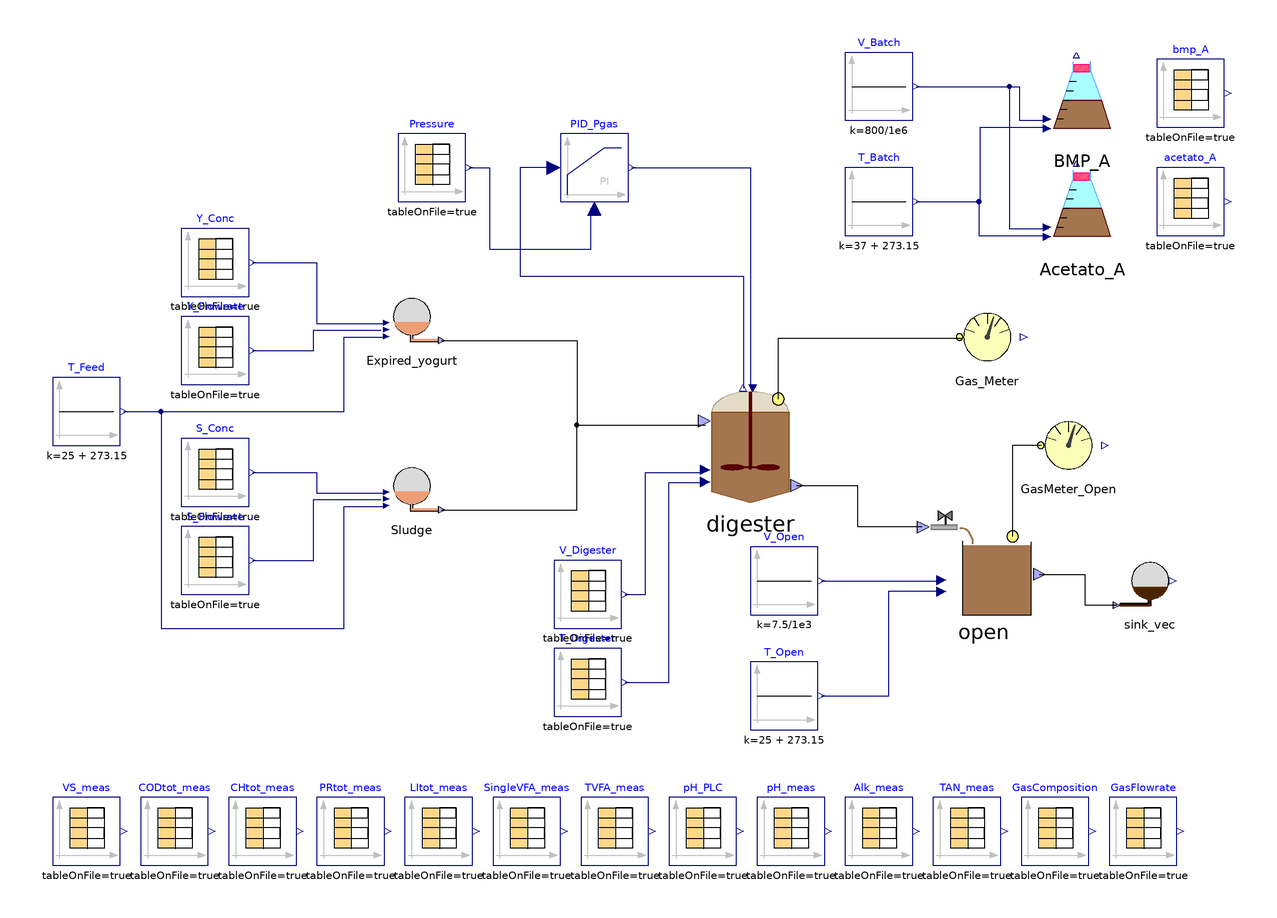

This picture is the connection diagram that the Modelica source below describes through its graphical annotations.

model Sgo_AC_noXc
    //Stream checked over Flores on 28/03/2023 and over S.Antonio
    //Matteo suggerisce di mettere solo realInput (no input) e poi tenere la porta fino al livello più alto (base, intermedio, alto)
    //Equazioni specificate nel modello di livello in cui attacchi la sorgente (CpombiTimeTable)
    //Puoi poi testare pezzi singoli anche intermedi attaccandoci a quel livello i tuoi input
    parameter Integer nXin = 30;
    parameter Integer nW = 1;
    Real Sample_time1 = 86400*11;
    Real delta_prova1 = 86400*10;
    Real Sample_time2 = 86400*11;
    Real delta_prova2 = 86400*10;
    //  ADM1_P.BlockLibrary.Digester digester(X_su_start = 0.156028,
    //X_aa_start = 0.435487,
    //X_fa_start = 0.273309,
    //X_c4_start = 0.175828,
    //X_pro_start = 0.0599003,
    //X_ac_start = 0.431741,
    //X_h2_start = 0.175683,
    //X_c_start = 0.291302,
    //X_i_start = 10.8967,
    //X_ch_start = {1.02655e-67,0.229839,0.000260655},
    //X_pr_start = {6.05665e-68,1.33439},
    //X_li_start = 1.27877,
    //X_p_start = 0.487235,
    //S_i_start = 0.0154883,
    //S_su_start = 0.0393944,
    //S_aa_start = 0.0415751,
    //S_fa_start = 0.146442,
    //S_va_start = 0.0065279,
    //S_bu_start = 0.0073302,
    //S_pro_start = 0.0393866,
    //S_ac_start = 0.0462823,
    //S_h2_start = 9.716e-07,
    //S_ch4_start = 0.0395999,
    //S_ic_start = 0.0978747,
    //S_in_start = 0.0486144,
    //S_ip_start = 0.0041804,
    //S_cat_start = 0.105552,
    //S_ca_start = 6.80009e-06,
    //S_mg_start = 7.20234e-06,
    //S_an_start = 0.061095,
    //ash_start = 7.86867,
    //X_lig_start = 0.266717,
    //S_gas_h2_start = 4.5979e-05,
    //S_gas_ch4_start = 1.18341,
    //S_gas_co2_start = 0.0197639,
    //S_gas_nh3_start = 2.89279e-07,
    //X_acp_start = 1.98538e-19,
    //X_stru_start = -4.81656e-20,
    //X_ccm_start = -4.07459e-15,
    //X_mag_start = 716434e-12,
    //f_ch_xb = 0.1, f_li_xb = 0.1, f_pr_xb = 0.1, f_xi_xb = 0.7, ideality = false, k_dis = 0.5, k_hyd_xchm = 0.3, k_hyd_xli = 0.3, k_hyd_xprs = 0.3, multihyd = false, nW = nW, noXc = false, precipitation = true) annotation(
    //    Placement(visible = true, transformation(origin = {42, 14}, extent = {{-18, -18}, {18, 18}}, rotation = 0)));
    ADM1_P.BlockLibrary.Digester_AC digester(COD_VS_LI = 2.5, S_aa_start = 0.054, S_ac_start = 0.06, S_an_start = 0.05, S_bu_start = 0.01, S_ca_start = 0.015, S_cat_start = 0.096, S_ch4_start = 0.032, S_fa_start = 0.17, S_gas_ch4_start = 0.95, S_gas_co2_start = 0.023, S_gas_h2_start = 1.2e-6, S_gas_n2_start = 3e-8, S_gas_nh3_start = 1.2e-7, S_h2_start = 1.2e-6, S_i_start = 0.2, S_ic_start = 0.091, S_in_start = 0.038, S_ip_start = 0.0018, S_mg_start = 0.0019, S_n2_start = 1e-10, S_pro_start = 0.15, S_su_start = 0.07, S_va_start = 0.008, X_aa_start = 0.207, X_ac_start = 0.29, X_acp_start = 1e-18, X_c4_start = 0.1, X_c_start = 1e-20, X_ccm_start = 1e-18, X_ch_start = {0.25, 0.85, 1e-20}, X_fa_start = 0.19, X_h2_start = 0.112, X_i_start = 9.8, X_li_start = 1, X_lig_start = 1e-20, X_mag_start = 1e-18, X_p_start = 0.045, X_pr_start = {0.71, 4.25}, X_pro_start = 0.026, X_stru_start = 1e-18, X_su_start = 0.09, ideality = false, multihyd = true, nW = nW, noXc = true, precipitation = false) annotation(
      Placement(visible = true, transformation(origin = {40, -2}, extent = {{-18, -18}, {18, 18}}, rotation = 0)));
    //  ADM1_P.BlockLibrary.Digester digester(S_gas_ch4(fixed = false), S_gas_co2(fixed = false), S_gas_h2(fixed = false), S_h(fixed = true, start = 7.17353e-8), V_gas = 0.077 - 0.051, V_liq = 0.051, X_aa(start = 0.61), X_ac(start = 0.44), X_c(start = 0.1), X_c4(start = 0.23), X_fa(start = 0.17), X_h2(start = 0.21), X_pro(start = 0.07), X_su(start = 0.17), f_ch_xb = 0.1, f_li_xb = 0.1, f_pr_xb = 0.1, f_xi_xb = 0.7, ideality = false, k_dis = 0.5, k_hyd_xchm = 0.3, k_hyd_xli = 0.3, k_hyd_xprs = 0.3, multihyd = false, nW = nW, noXc = false, precipitation = true) annotation(
    //    Placement(visible = true, transformation(origin = {42, 14}, extent = {{-18, -18}, {18, 18}}, rotation = 0)));
    ADM1_P.BlockLibrary.Gas_Meter_stream Gas_Meter annotation(
      Placement(visible = true, transformation(origin = {110, 30}, extent = {{-10, -10}, {10, 10}}, rotation = 0)));
    Modelica.Blocks.Continuous.LimPID PID_Pgas(Ti = 12000, controllerType = Modelica.Blocks.Types.SimpleController.PI, initType = Modelica.Blocks.Types.Init.InitialState, k = 4, strict = false, xi_start = 0.00303443, yMax = 100000, yMin = 0, y_start = 0.2) annotation(
      Placement(visible = true, transformation(origin = {-6, 80}, extent = {{-10, -10}, {10, 10}}, rotation = 0)));
    ADM1_P.BlockLibrary.Sink_AC sink_vec(nW = nW) annotation(
      Placement(visible = true, transformation(origin = {158, -42}, extent = {{-10, -10}, {10, 10}}, rotation = 0)));
    ADM1_P.BlockLibrary.Feed_Source_Catenacci Sludge(COD_VS_CH = 32*6/180, TKN = true, an = 0.04, f_Xbiom_ch = 0.1, f_Xc_in = 0, f_Xch_s = 0.4, f_Xpr_s = 0.4, f_ch_si = 0.25, f_ch_xc = 0.2, f_ch_xi = 0.25, f_li_xc = 0.3, f_pr_si = 0.55, f_pr_xc = 0.3, f_pr_xi = 0.55, f_si_xc = 0.1, f_xi_xc = 0.1, steady = false) annotation(
      Placement(visible = true, transformation(origin = {-60, -14}, extent = {{-10, -10}, {10, 10}}, rotation = 0)));
    Modelica.Blocks.Sources.CombiTimeTable S_Conc(columns = integer({2, 3, 4, 5, 6, 7, 8, 9, 10, 11, 12, 13, 14, 15, 16, 17, 18, 19, 20, 21, 22}), extrapolation = Modelica.Blocks.Types.Extrapolation.NoExtrapolation, fileName = LibraryPath + "/Codig_Ari_Aprile 2023/txt_new/sludge_dynamic.txt", smoothness = Modelica.Blocks.Types.Smoothness.ConstantSegments, startTime = 0, table = [0, 0; 1, 1; 2, 4], tableName = "Input_complete", tableOnFile = true, timeEvents = Modelica.Blocks.Types.TimeEvents.Always, timeScale = 86400, verboseExtrapolation = true, verboseRead = true) annotation(
      Placement(visible = true, transformation(origin = {-118, -10}, extent = {{-10, -10}, {10, 10}}, rotation = 0)));
    Modelica.Blocks.Sources.CombiTimeTable Pressure(columns = integer({2}), extrapolation = Modelica.Blocks.Types.Extrapolation.HoldLastPoint, fileName = LibraryPath + "/Codig_Ari_Aprile 2023/Input_P_PLC_2023.txt", smoothness = Modelica.Blocks.Types.Smoothness.LinearSegments, startTime = 0, table = [0, 0; 1, 1; 2, 4], tableName = "Input_P_PLC", tableOnFile = true, timeEvents = Modelica.Blocks.Types.TimeEvents.Always, timeScale = 86400, verboseExtrapolation = true, verboseRead = true) annotation(
      Placement(visible = true, transformation(origin = {-54, 80}, extent = {{-10, -10}, {10, 10}}, rotation = 0)));
    Modelica.Blocks.Sources.CombiTimeTable S_Flowrate(columns = integer({2}), extrapolation = Modelica.Blocks.Types.Extrapolation.NoExtrapolation, fileName = LibraryPath + "/Codig_Ari_Aprile 2023/txt_dynamic/Input_Q_Feed1_ADM1_2023.txt", smoothness = Modelica.Blocks.Types.Smoothness.ConstantSegments, startTime = 0, table = [0, 0; 1, 1; 2, 4], tableName = "Input_Q_Feed1_ADM1", tableOnFile = true, timeEvents = Modelica.Blocks.Types.TimeEvents.Always, timeScale = 3600, verboseExtrapolation = true, verboseRead = true) annotation(
      Placement(visible = true, transformation(origin = {-118, -36}, extent = {{-10, -10}, {10, 10}}, rotation = 0)));
    ADM1_P.BlockLibrary.Feed_Source_Catenacci Expired_yogurt(COD_VS_CH = 32*6/180, TKN = false, an = 0.04, f_Xc_in = 0, f_Xch_s = 0, f_Xpr_s = 0, f_ch_xc = 0.2, f_li_xc = 0.3, f_pr_xc = 0.2, f_si_xc = 0, steady = false) annotation(
      Placement(visible = true, transformation(origin = {-60, 36}, extent = {{-10, -10}, {10, 10}}, rotation = 0)));
    Modelica.Blocks.Sources.CombiTimeTable Y_Conc(columns = integer({2, 3, 4, 5, 6, 7, 8, 9, 10, 11, 12, 13, 14, 15, 16, 17, 18, 19, 20, 21, 22}), extrapolation = Modelica.Blocks.Types.Extrapolation.NoExtrapolation, fileName = LibraryPath + "/Codig_Ari_Aprile 2023/txt_new/yogurt.txt", smoothness = Modelica.Blocks.Types.Smoothness.ConstantSegments, startTime = 0, table = [0, 0; 1, 1; 2, 4], tableName = "Input_complete", tableOnFile = true, timeEvents = Modelica.Blocks.Types.TimeEvents.Always, timeScale = 86400, verboseExtrapolation = true, verboseRead = true) annotation(
      Placement(visible = true, transformation(origin = {-118, 52}, extent = {{-10, -10}, {10, 10}}, rotation = 0)));
    ADM1_P.BlockLibrary.Batch_AC Acetato_A(S_aa_start = 0, S_ac_start = 0, S_an_start = 0.05, S_bu_start = 0, S_ca_start = 1e-10, S_cat_start = 0.096, S_ch4_start = 0, S_fa_start = 0, S_gas_ch4_start = 0, S_gas_co2_start = 0, S_gas_h2_start = 0, S_gas_nh3_start = 0, S_h2_start = 0, S_i_start = 0, S_ic_start = 0.091, S_in_start = 0.03, S_ip_start = 0.003, S_mg_start = 1e-10, S_pro_start = 0, S_su_start = 0, S_va_start = 0, V_tot = 900/1e6, X_aa_start = 0, X_ac_start = 0, X_acp_start = 1e-18, X_c4_start = 0, X_c_start = 0, X_ccm_start = 1e-18, X_ch_start = {0, 0.0, 0.0}, X_fa_start = 0, X_h2_start = 0, X_i_start = 0, X_li_start = 0, X_lig_start = 0, X_mag_start = 1e-18, X_p_start = 0, X_pr_start = {0.0, 0.0}, X_pro_start = 0, X_stru_start = 1e-18, X_su_start = 0, ash_start = 0, ideality = false, kla = 8, multihyd = true, nW = nW, noXc = true, precipitation = false) annotation(
      Placement(visible = true, transformation(origin = {138, 68}, extent = {{-14, -14}, {14, 14}}, rotation = 0)));
    Modelica.Blocks.Sources.Constant T_Batch(k = 37 + 273.15) annotation(
      Placement(visible = true, transformation(origin = {78, 70}, extent = {{-10, -10}, {10, 10}}, rotation = 0)));
    Modelica.Blocks.Sources.Constant T_Feed(k = 25 + 273.15) annotation(
      Placement(visible = true, transformation(origin = {-156, 8}, extent = {{-10, -10}, {10, 10}}, rotation = 0)));
    Modelica.Blocks.Sources.CombiTimeTable acetato_A(columns = integer({2}), extrapolation = Modelica.Blocks.Types.Extrapolation.HoldLastPoint, fileName = LibraryPath + "/Codig_Ari_Aprile 2023/txt_new/Acetato_20220401_CH4cum.txt", smoothness = Modelica.Blocks.Types.Smoothness.LinearSegments, startTime = 11*86400, table = [0, 0; 1, 1; 2, 4], tableName = "NmLCH4_cum", tableOnFile = true, timeEvents = Modelica.Blocks.Types.TimeEvents.Always, timeScale = 3600, verboseExtrapolation = true, verboseRead = true) annotation(
      Placement(visible = true, transformation(origin = {170, 70}, extent = {{-10, -10}, {10, 10}}, rotation = 0)));
    Modelica.Blocks.Sources.CombiTimeTable Y_Flowrate(columns = integer({2}), extrapolation = Modelica.Blocks.Types.Extrapolation.NoExtrapolation, fileName = LibraryPath + "/Codig_Ari_Aprile 2023/txt_dynamic/Input_Q_Feed2_ADM1_2023.txt", smoothness = Modelica.Blocks.Types.Smoothness.ConstantSegments, startTime = 0, table = [0, 0; 1, 1; 2, 4], tableName = "Input_Q_Feed2_ADM1", tableOnFile = true, timeEvents = Modelica.Blocks.Types.TimeEvents.Always, timeScale = 3600, verboseExtrapolation = true, verboseRead = true) annotation(
      Placement(visible = true, transformation(origin = {-118, 26}, extent = {{-10, -10}, {10, 10}}, rotation = 0)));
    Modelica.Blocks.Sources.CombiTimeTable T_Digester(columns = integer({2}), extrapolation = Modelica.Blocks.Types.Extrapolation.HoldLastPoint, fileName = LibraryPath + "/Codig_Ari_Aprile 2023/Input_T_PLC_2023.txt", smoothness = Modelica.Blocks.Types.Smoothness.LinearSegments, startTime = 0, table = [0, 0; 1, 1; 2, 4], tableName = "Input_T_PLC", tableOnFile = true, timeEvents = Modelica.Blocks.Types.TimeEvents.Always, timeScale = 86400, verboseExtrapolation = true, verboseRead = true) annotation(
      Placement(visible = true, transformation(origin = {-8, -72}, extent = {{-10, -10}, {10, 10}}, rotation = 0)));
    ADM1_P.BlockLibrary.Open_AC open(S_aa_start = 0.0353, S_ac_start = 0.0065, S_an_start = 0.05, S_bu_start = 0.0052, S_ca_start = 0.015, S_cat_start = 0.099, S_ch4_start = 0.17, S_fa_start = 0.085, S_gas_ch4_start = 1.41, S_gas_co2_start = 0.145, S_gas_h2_start = 1.1e-5, S_gas_n2_start = 8.5e-5, S_gas_nh3_start = 7.6e-6, S_h2_start = 6.3e-7, S_i_start = 0.34, S_ic_start = 0.085, S_in_start = 0.03, S_ip_start = 0.003, S_mg_start = 0.0019, S_n2_start = 1e-18, S_pro_start = 0.1, S_su_start = 0.052, S_va_start = 0.0044, V_tot = 30, X_aa_start = 0.227, X_ac_start = 0.304, X_acp_start = 1e-18, X_c4_start = 0.103, X_c_start = 1e-20, X_ccm_start = 1e-18, X_ch_start = {0.22, 0.85, 1e-20}, X_fa_start = 0.199, X_h2_start = 0.12, X_i_start = 9.7, X_li_start = 0.77, X_lig_start = 1e-18, X_mag_start = 1e-18, X_p_start = 0.046, X_pr_start = {0.58, 4.2}, X_pro_start = 0.03, X_stru_start = 1e-18, X_su_start = 0.0995, ideality = false, kla = 2, multihyd = true, noXc = true, precipitation = false) annotation(
      Placement(visible = true, transformation(origin = {109, -35}, extent = {{-17, -17}, {17, 17}}, rotation = 0)));
    Modelica.Blocks.Sources.CombiTimeTable V_Digester(columns = integer({2}), extrapolation = Modelica.Blocks.Types.Extrapolation.HoldLastPoint, fileName = LibraryPath + "/Codig_Ari_Aprile 2023/Input_V_2023.txt", smoothness = Modelica.Blocks.Types.Smoothness.ConstantSegments, startTime = 0, table = [0, 0; 1, 1; 2, 4], tableName = "Input_V", tableOnFile = true, timeEvents = Modelica.Blocks.Types.TimeEvents.Always, timeScale = 86400, verboseExtrapolation = true, verboseRead = true) annotation(
      Placement(visible = true, transformation(origin = {-8, -46}, extent = {{-10, -10}, {10, 10}}, rotation = 0)));
    Modelica.Blocks.Sources.Constant V_Batch(k = 800/1e6) annotation(
      Placement(visible = true, transformation(origin = {78, 104}, extent = {{-10, -10}, {10, 10}}, rotation = 0)));
    Modelica.Blocks.Sources.Constant V_Open(k = 7.5/1e3) annotation(
      Placement(visible = true, transformation(origin = {50, -42}, extent = {{-10, -10}, {10, 10}}, rotation = 0)));
    Modelica.Blocks.Sources.Constant T_Open(k = 25 + 273.15) annotation(
      Placement(visible = true, transformation(origin = {50, -76}, extent = {{-10, -10}, {10, 10}}, rotation = 0)));
    ADM1_P.BlockLibrary.Gas_Meter_stream GasMeter_Open annotation(
      Placement(visible = true, transformation(origin = {134, -2}, extent = {{-10, -10}, {10, 10}}, rotation = 0)));
    Modelica.Blocks.Sources.CombiTimeTable VS_meas(columns = integer({2}), extrapolation = Modelica.Blocks.Types.Extrapolation.NoExtrapolation, fileName = LibraryPath + "/Codig_Ari_Aprile 2023/txt_dynamic/ProbeVS_meas_2023.txt", smoothness = Modelica.Blocks.Types.Smoothness.ConstantSegments, startTime = 0, table = [0, 0; 1, 1; 2, 4], tableName = "ProbeVS_meas", tableOnFile = true, timeEvents = Modelica.Blocks.Types.TimeEvents.Always, timeScale = 86400, verboseExtrapolation = true, verboseRead = true) annotation(
      Placement(visible = true, transformation(origin = {-156, -116}, extent = {{-10, -10}, {10, 10}}, rotation = 0)));
    Modelica.Blocks.Sources.CombiTimeTable CODtot_meas(columns = integer({2}), extrapolation = Modelica.Blocks.Types.Extrapolation.NoExtrapolation, fileName = LibraryPath + "/Codig_Ari_Aprile 2023/txt_dynamic/ProbeCODtot_meas_2023.txt", smoothness = Modelica.Blocks.Types.Smoothness.ConstantSegments, startTime = 0, table = [0, 0; 1, 1; 2, 4], tableName = "ProbeCODtot_meas", tableOnFile = true, timeEvents = Modelica.Blocks.Types.TimeEvents.Always, timeScale = 86400, verboseExtrapolation = true, verboseRead = true) annotation(
      Placement(visible = true, transformation(origin = {-130, -116}, extent = {{-10, -10}, {10, 10}}, rotation = 0)));
    Modelica.Blocks.Sources.CombiTimeTable CHtot_meas(columns = integer({2}), extrapolation = Modelica.Blocks.Types.Extrapolation.NoExtrapolation, fileName = LibraryPath + "/Codig_Ari_Aprile 2023/txt_dynamic/ProbeCHtot_meas_2023.txt", smoothness = Modelica.Blocks.Types.Smoothness.ConstantSegments, startTime = 0, table = [0, 0; 1, 1; 2, 4], tableName = "ProbeCHtot_meas", tableOnFile = true, timeEvents = Modelica.Blocks.Types.TimeEvents.Always, timeScale = 86400, verboseExtrapolation = true, verboseRead = true) annotation(
      Placement(visible = true, transformation(origin = {-104, -116}, extent = {{-10, -10}, {10, 10}}, rotation = 0)));
    Modelica.Blocks.Sources.CombiTimeTable PRtot_meas(columns = integer({2, 3}), extrapolation = Modelica.Blocks.Types.Extrapolation.NoExtrapolation, fileName = LibraryPath + "/Codig_Ari_Aprile 2023/txt_dynamic/ProbePRtot_meas_2023.txt", smoothness = Modelica.Blocks.Types.Smoothness.ConstantSegments, startTime = 0, table = [0, 0; 1, 1; 2, 4], tableName = "ProbePRtot_meas", tableOnFile = true, timeEvents = Modelica.Blocks.Types.TimeEvents.Always, timeScale = 86400, verboseExtrapolation = true, verboseRead = true) annotation(
      Placement(visible = true, transformation(origin = {-78, -116}, extent = {{-10, -10}, {10, 10}}, rotation = 0)));
    Modelica.Blocks.Sources.CombiTimeTable LItot_meas(columns = integer({2}), extrapolation = Modelica.Blocks.Types.Extrapolation.NoExtrapolation, fileName = LibraryPath + "/Codig_Ari_Aprile 2023/txt_dynamic/ProbeLItot_meas_2023.txt", smoothness = Modelica.Blocks.Types.Smoothness.ConstantSegments, startTime = 0, table = [0, 0; 1, 1; 2, 4], tableName = "ProbeLItot_meas", tableOnFile = true, timeEvents = Modelica.Blocks.Types.TimeEvents.Always, timeScale = 86400, verboseExtrapolation = true, verboseRead = true) annotation(
      Placement(visible = true, transformation(origin = {-52, -116}, extent = {{-10, -10}, {10, 10}}, rotation = 0)));
    Modelica.Blocks.Sources.CombiTimeTable TVFA_meas(columns = integer({2}), extrapolation = Modelica.Blocks.Types.Extrapolation.NoExtrapolation, fileName = LibraryPath + "/Codig_Ari_Aprile 2023/txt_dynamic/ProbeTVFA_meas_2023.txt", smoothness = Modelica.Blocks.Types.Smoothness.ConstantSegments, startTime = 0, table = [0, 0; 1, 1; 2, 4], tableName = "ProbeTVFA_meas", tableOnFile = true, timeEvents = Modelica.Blocks.Types.TimeEvents.Always, timeScale = 86400, verboseExtrapolation = true, verboseRead = true) annotation(
      Placement(visible = true, transformation(origin = {0, -116}, extent = {{-10, -10}, {10, 10}}, rotation = 0)));
    Modelica.Blocks.Sources.CombiTimeTable SingleVFA_meas(columns = integer({2, 3, 4, 5}), extrapolation = Modelica.Blocks.Types.Extrapolation.NoExtrapolation, fileName = LibraryPath + "/Codig_Ari_Aprile 2023/txt_dynamic/ProbeSingleVFAs_meas_2023.txt", smoothness = Modelica.Blocks.Types.Smoothness.ConstantSegments, startTime = 0, table = [0, 0; 1, 1; 2, 4], tableName = "ProbeSingleVFAs_meas", tableOnFile = true, timeEvents = Modelica.Blocks.Types.TimeEvents.Always, timeScale = 86400, verboseExtrapolation = true, verboseRead = true) annotation(
      Placement(visible = true, transformation(origin = {-26, -116}, extent = {{-10, -10}, {10, 10}}, rotation = 0)));
    Modelica.Blocks.Sources.CombiTimeTable pH_meas(columns = integer({2}), extrapolation = Modelica.Blocks.Types.Extrapolation.NoExtrapolation, fileName = LibraryPath + "/Codig_Ari_Aprile 2023/txt_dynamic/ProbepH_meas_2023.txt", smoothness = Modelica.Blocks.Types.Smoothness.ConstantSegments, startTime = 0, table = [0, 0; 1, 1; 2, 4], tableName = "ProbepH_meas", tableOnFile = true, timeEvents = Modelica.Blocks.Types.TimeEvents.Always, timeScale = 86400, verboseExtrapolation = true, verboseRead = true) annotation(
      Placement(visible = true, transformation(origin = {52, -116}, extent = {{-10, -10}, {10, 10}}, rotation = 0)));
    Modelica.Blocks.Sources.CombiTimeTable Alk_meas(columns = integer({2}), extrapolation = Modelica.Blocks.Types.Extrapolation.NoExtrapolation, fileName = LibraryPath + "/Codig_Ari_Aprile 2023/txt_dynamic/ProbeAlk_meas_2023.txt", smoothness = Modelica.Blocks.Types.Smoothness.ConstantSegments, startTime = 0, table = [0, 0; 1, 1; 2, 4], tableName = "ProbeAlk_meas", tableOnFile = true, timeEvents = Modelica.Blocks.Types.TimeEvents.Always, timeScale = 86400, verboseExtrapolation = true, verboseRead = true) annotation(
      Placement(visible = true, transformation(origin = {78, -116}, extent = {{-10, -10}, {10, 10}}, rotation = 0)));
    Modelica.Blocks.Sources.CombiTimeTable TAN_meas(columns = integer({2}), extrapolation = Modelica.Blocks.Types.Extrapolation.NoExtrapolation, fileName = LibraryPath + "/Codig_Ari_Aprile 2023/txt_dynamic/ProbeTAN_meas_2023.txt", smoothness = Modelica.Blocks.Types.Smoothness.ConstantSegments, startTime = 0, table = [0, 0; 1, 1; 2, 4], tableName = "ProbeTAN_meas", tableOnFile = true, timeEvents = Modelica.Blocks.Types.TimeEvents.Always, timeScale = 86400, verboseExtrapolation = true, verboseRead = true) annotation(
      Placement(visible = true, transformation(origin = {104, -116}, extent = {{-10, -10}, {10, 10}}, rotation = 0)));
    Modelica.Blocks.Sources.CombiTimeTable GasComposition(columns = integer({2, 3}), extrapolation = Modelica.Blocks.Types.Extrapolation.NoExtrapolation, fileName = LibraryPath + "/Codig_Ari_Aprile 2023/txt_dynamic/ProbeBiogasComposition_meas_2023.txt", smoothness = Modelica.Blocks.Types.Smoothness.ConstantSegments, startTime = 0, table = [0, 0; 1, 1; 2, 4], tableName = "ProbeBiogasComposition_meas", tableOnFile = true, timeEvents = Modelica.Blocks.Types.TimeEvents.Always, timeScale = 86400, verboseExtrapolation = true, verboseRead = true) annotation(
      Placement(visible = true, transformation(origin = {130, -116}, extent = {{-10, -10}, {10, 10}}, rotation = 0)));
    Modelica.Blocks.Sources.CombiTimeTable GasFlowrate(columns = integer({2, 3}), extrapolation = Modelica.Blocks.Types.Extrapolation.NoExtrapolation, fileName = LibraryPath + "/Codig_Ari_Aprile 2023/txt_dynamic/ProbeBiogasFlowRate_meas_2023.txt", smoothness = Modelica.Blocks.Types.Smoothness.ConstantSegments, startTime = 0, table = [0, 0; 1, 1; 2, 4], tableName = "ProbeBiogasFlowRate_meas", tableOnFile = true, timeEvents = Modelica.Blocks.Types.TimeEvents.Always, timeScale = 86400, verboseExtrapolation = true, verboseRead = true) annotation(
      Placement(visible = true, transformation(origin = {156, -116}, extent = {{-10, -10}, {10, 10}}, rotation = 0)));
    Modelica.Blocks.Sources.CombiTimeTable pH_PLC(columns = integer({2}), extrapolation = Modelica.Blocks.Types.Extrapolation.NoExtrapolation, fileName = LibraryPath + "/Codig_Ari_Aprile 2023/txt_dynamic/ProbepH_PLC_2023.txt", smoothness = Modelica.Blocks.Types.Smoothness.ConstantSegments, startTime = 0, table = [0, 0; 1, 1; 2, 4], tableName = "ProbepH_meas", tableOnFile = true, timeEvents = Modelica.Blocks.Types.TimeEvents.Always, timeScale = 86400, verboseExtrapolation = true, verboseRead = true) annotation(
      Placement(visible = true, transformation(origin = {26, -116}, extent = {{-10, -10}, {10, 10}}, rotation = 0)));
    Modelica.Blocks.Sources.CombiTimeTable bmp_A(columns = integer({2}), extrapolation = Modelica.Blocks.Types.Extrapolation.HoldLastPoint, fileName = LibraryPath + "/Codig_Ari_Aprile 2023/txt_new/Acetato_20220401_CH4cum.txt", smoothness = Modelica.Blocks.Types.Smoothness.LinearSegments, startTime = 11*86400, table = [0, 0; 1, 1; 2, 4], tableName = "NmLCH4_cum", tableOnFile = true, timeEvents = Modelica.Blocks.Types.TimeEvents.Always, timeScale = 3600, verboseExtrapolation = true, verboseRead = true) annotation(
      Placement(visible = true, transformation(origin = {170, 102}, extent = {{-10, -10}, {10, 10}}, rotation = 0)));
    ADM1_P.BlockLibrary.Batch_AC BMP_A(S_aa_start = 0, S_ac_start = 0, S_an_start = 0.05, S_bu_start = 0, S_ca_start = 1e-10, S_cat_start = 0.096, S_ch4_start = 0, S_fa_start = 0, S_gas_ch4_start = 0, S_gas_co2_start = 0, S_gas_h2_start = 0, S_gas_nh3_start = 0, S_h2_start = 0, S_i_start = 0, S_ic_start = 0.091, S_in_start = 0.03, S_ip_start = 0.003, S_mg_start = 1e-10, S_pro_start = 0, S_su_start = 0, S_va_start = 0, V_tot = 900/1e6, X_aa_start = 0, X_ac_start = 0, X_acp_start = 1e-18, X_c4_start = 0, X_c_start = 0, X_ccm_start = 1e-18, X_ch_start = {0, 0.0, 0.0}, X_fa_start = 0, X_h2_start = 0, X_i_start = 0, X_li_start = 0, X_lig_start = 0, X_mag_start = 1e-18, X_p_start = 0, X_pr_start = {0.0, 0.0}, X_pro_start = 0, X_stru_start = 1e-18, X_su_start = 0, ash_start = 0, ideality = false, kla = 8, multihyd = true, nW = nW, noXc = true, precipitation = false) annotation(
      Placement(visible = true, transformation(origin = {138, 100}, extent = {{-14, -14}, {14, 14}}, rotation = 0)));
  equation
//Calculation of Acetato_A. (re)initial conditions
    Acetato_A.Xsu_restart = open.X_su*Acetato_A.V_inoculum/Acetato_A.V_liq;
    Acetato_A.Xaa_restart = open.X_aa*Acetato_A.V_inoculum/Acetato_A.V_liq;
    Acetato_A.Xfa_restart = open.X_fa*Acetato_A.V_inoculum/Acetato_A.V_liq;
    Acetato_A.Xc4_restart = open.X_c4*Acetato_A.V_inoculum/Acetato_A.V_liq;
    Acetato_A.Xpro_restart = open.X_pro*Acetato_A.V_inoculum/Acetato_A.V_liq;
    Acetato_A.Xac_restart = open.X_ac*Acetato_A.V_inoculum/Acetato_A.V_liq;
    Acetato_A.Xh2_restart = open.X_h2*Acetato_A.V_inoculum/Acetato_A.V_liq;
    Acetato_A.Xc_restart = open.X_c*Acetato_A.V_inoculum/Acetato_A.V_liq;
    Acetato_A.Xi_restart = open.X_i*Acetato_A.V_inoculum/Acetato_A.V_liq;
    Acetato_A.Xch_restart = open.X_ch*Acetato_A.V_inoculum/Acetato_A.V_liq;
    Acetato_A.Xpr_restart = open.X_pr*Acetato_A.V_inoculum/Acetato_A.V_liq;
    Acetato_A.Xli_restart = open.X_li*Acetato_A.V_inoculum/Acetato_A.V_liq;
    Acetato_A.Xp_restart = open.X_p*Acetato_A.V_inoculum/Acetato_A.V_liq;
    Acetato_A.Si_restart = open.S_i*Acetato_A.V_inoculum/Acetato_A.V_liq;
    Acetato_A.Ssu_restart = open.S_su*Acetato_A.V_inoculum/Acetato_A.V_liq;
    Acetato_A.Saa_restart = open.S_su*Acetato_A.V_inoculum/Acetato_A.V_liq;
    Acetato_A.Sfa_restart = open.S_fa*Acetato_A.V_inoculum/Acetato_A.V_liq;
    Acetato_A.Sva_restart = open.S_va*Acetato_A.V_inoculum/Acetato_A.V_liq;
    Acetato_A.Sbu_restart = open.S_bu*Acetato_A.V_inoculum/Acetato_A.V_liq;
    Acetato_A.Spro_restart = open.S_pro*Acetato_A.V_inoculum/Acetato_A.V_liq;
    Acetato_A.Sac_restart = (open.S_ac*Acetato_A.V_inoculum + 1.488/1000)/Acetato_A.V_liq;
//batch.Sac_restart = (open.S_ac*batch.V_inoculum)/batch.V_liq;
    Acetato_A.Sh2_restart = open.S_h2*Acetato_A.V_inoculum/Acetato_A.V_liq;
    Acetato_A.Sch4_restart = open.S_ch4*Acetato_A.V_inoculum/Acetato_A.V_liq;
    Acetato_A.Sic_restart = (open.S_ic*Acetato_A.V_inoculum + 0.00860234*Acetato_A.V_water)/Acetato_A.V_liq;
    Acetato_A.Sin_restart = open.S_in*Acetato_A.V_inoculum/Acetato_A.V_liq;
    Acetato_A.Sip_restart = open.S_ip*Acetato_A.V_inoculum/Acetato_A.V_liq;
    Acetato_A.Scat_restart = (open.S_cat*Acetato_A.V_inoculum + 0.028088*Acetato_A.V_water)/Acetato_A.V_liq;
    Acetato_A.Sca_restart = open.S_ca*Acetato_A.V_inoculum/Acetato_A.V_liq;
    Acetato_A.Smg_restart = open.S_mg*Acetato_A.V_inoculum/Acetato_A.V_liq;
    Acetato_A.San_restart = open.S_an*Acetato_A.V_inoculum/Acetato_A.V_liq;
    Acetato_A.ash_restart = open.ash*Acetato_A.V_inoculum/Acetato_A.V_liq;
    Acetato_A.Xlig_restart = open.X_lig*Acetato_A.V_inoculum/Acetato_A.V_liq;
    Acetato_A.Sn2_restart = 1.569e-6;
    Acetato_A.Sgas_h2_restart = 9.765e-6;
    Acetato_A.Sgas_ch4_restart = 0.000248;
    Acetato_A.Sgas_co2_restart = 2.7145e-5;
    Acetato_A.Sgas_nh3_restart = 3.878e-12;
    Acetato_A.Sgas_n2_restart = 0.0368397;
    Acetato_A.Vcum_ch4_restart = 0;
//Reinitialization of batch test
    when time > Sample_time1 then
      reinit(Acetato_A.X_su, Acetato_A.Xsu_restart);
      reinit(Acetato_A.X_aa, Acetato_A.Xaa_restart);
      reinit(Acetato_A.X_fa, Acetato_A.Xfa_restart);
      reinit(Acetato_A.X_c4, Acetato_A.Xc4_restart);
      reinit(Acetato_A.X_pro, Acetato_A.Xpro_restart);
      reinit(Acetato_A.X_ac, Acetato_A.Xac_restart);
      reinit(Acetato_A.X_h2, Acetato_A.Xh2_restart);
      reinit(Acetato_A.X_c, Acetato_A.Xc_restart);
      reinit(Acetato_A.X_i, Acetato_A.Xi_restart);
      reinit(Acetato_A.X_ch, Acetato_A.Xch_restart);
      reinit(Acetato_A.X_pr, Acetato_A.Xpr_restart);
      reinit(Acetato_A.X_li, Acetato_A.Xli_restart);
      reinit(Acetato_A.X_p, Acetato_A.Xp_restart);
      reinit(Acetato_A.S_i, Acetato_A.Si_restart);
      reinit(Acetato_A.S_su, Acetato_A.Ssu_restart);
      reinit(Acetato_A.S_aa, Acetato_A.Saa_restart);
      reinit(Acetato_A.S_fa, Acetato_A.Sfa_restart);
      reinit(Acetato_A.S_va, Acetato_A.Sva_restart);
      reinit(Acetato_A.S_bu, Acetato_A.Sbu_restart);
      reinit(Acetato_A.S_pro, Acetato_A.Spro_restart);
      reinit(Acetato_A.S_ac, Acetato_A.Sac_restart);
      reinit(Acetato_A.S_h2, Acetato_A.Sh2_restart);
      reinit(Acetato_A.S_ch4, Acetato_A.Sch4_restart);
      reinit(Acetato_A.S_ic, Acetato_A.Sic_restart);
      reinit(Acetato_A.S_in, Acetato_A.Sin_restart);
      reinit(Acetato_A.S_ip, Acetato_A.Sip_restart);
      reinit(Acetato_A.S_cat, Acetato_A.Scat_restart);
      reinit(Acetato_A.S_ca, Acetato_A.Sca_restart);
      reinit(Acetato_A.S_mg, Acetato_A.Smg_restart);
      reinit(Acetato_A.S_an, Acetato_A.San_restart);
      reinit(Acetato_A.ash, Acetato_A.ash_restart);
      reinit(Acetato_A.X_lig, Acetato_A.Xlig_restart);
      reinit(Acetato_A.S_n2, Acetato_A.Sn2_restart);
      reinit(Acetato_A.S_gas_n2, Acetato_A.Sgas_n2_restart);
      reinit(Acetato_A.S_gas_ch4, Acetato_A.Sgas_ch4_restart);
      reinit(Acetato_A.S_gas_co2, Acetato_A.Sgas_co2_restart);
      reinit(Acetato_A.S_gas_nh3, Acetato_A.Sgas_nh3_restart);
      reinit(Acetato_A.S_gas_h2, Acetato_A.Sgas_h2_restart);
      reinit(Acetato_A.Vcum_ch4, Acetato_A.Vcum_ch4_restart);
    end when;
//
//Calculation of BMP_A. (re)initial conditions
    BMP_A.Xsu_restart = open.X_su*BMP_A.V_inoculum/BMP_A.V_liq;
    BMP_A.Xaa_restart = open.X_aa*BMP_A.V_inoculum/BMP_A.V_liq;
    BMP_A.Xfa_restart = open.X_fa*BMP_A.V_inoculum/BMP_A.V_liq;
    BMP_A.Xc4_restart = open.X_c4*BMP_A.V_inoculum/BMP_A.V_liq;
    BMP_A.Xpro_restart = open.X_pro*BMP_A.V_inoculum/BMP_A.V_liq;
    BMP_A.Xac_restart = open.X_ac*BMP_A.V_inoculum/BMP_A.V_liq;
    BMP_A.Xh2_restart = open.X_h2*BMP_A.V_inoculum/BMP_A.V_liq;
    BMP_A.Xc_restart = open.X_c*BMP_A.V_inoculum/BMP_A.V_liq;
    BMP_A.Xi_restart = open.X_i*BMP_A.V_inoculum/BMP_A.V_liq;
    BMP_A.Xch_restart = open.X_ch*BMP_A.V_inoculum/BMP_A.V_liq;
    BMP_A.Xpr_restart = open.X_pr*BMP_A.V_inoculum/BMP_A.V_liq;
    BMP_A.Xli_restart = open.X_li*BMP_A.V_inoculum/BMP_A.V_liq;
    BMP_A.Xp_restart = open.X_p*BMP_A.V_inoculum/BMP_A.V_liq;
    BMP_A.Si_restart = open.S_i*BMP_A.V_inoculum/BMP_A.V_liq;
    BMP_A.Ssu_restart = open.S_su*BMP_A.V_inoculum/BMP_A.V_liq;
    BMP_A.Saa_restart = open.S_su*BMP_A.V_inoculum/BMP_A.V_liq;
    BMP_A.Sfa_restart = open.S_fa*BMP_A.V_inoculum/BMP_A.V_liq;
    BMP_A.Sva_restart = open.S_va*BMP_A.V_inoculum/BMP_A.V_liq;
    BMP_A.Sbu_restart = open.S_bu*BMP_A.V_inoculum/BMP_A.V_liq;
    BMP_A.Spro_restart = open.S_pro*BMP_A.V_inoculum/BMP_A.V_liq;
    BMP_A.Sac_restart = (open.S_ac*BMP_A.V_inoculum + 1.488/1000)/BMP_A.V_liq;
//batch.Sac_restart = (open.S_ac*batch.V_inoculum)/batch.V_liq;
    BMP_A.Sh2_restart = open.S_h2*BMP_A.V_inoculum/BMP_A.V_liq;
    BMP_A.Sch4_restart = open.S_ch4*BMP_A.V_inoculum/BMP_A.V_liq;
    BMP_A.Sic_restart = (open.S_ic*BMP_A.V_inoculum + 0.00860234*BMP_A.V_water)/BMP_A.V_liq;
    BMP_A.Sin_restart = open.S_in*BMP_A.V_inoculum/BMP_A.V_liq;
    BMP_A.Sip_restart = open.S_ip*BMP_A.V_inoculum/BMP_A.V_liq;
    BMP_A.Scat_restart = (open.S_cat*BMP_A.V_inoculum + 0.018088*BMP_A.V_water)/BMP_A.V_liq;
    BMP_A.Sca_restart = open.S_ca*BMP_A.V_inoculum/BMP_A.V_liq;
    BMP_A.Smg_restart = open.S_mg*BMP_A.V_inoculum/BMP_A.V_liq;
    BMP_A.San_restart = open.S_an*BMP_A.V_inoculum/BMP_A.V_liq;
    BMP_A.ash_restart = open.ash*BMP_A.V_inoculum/BMP_A.V_liq;
    BMP_A.Xlig_restart = open.X_lig*BMP_A.V_inoculum/BMP_A.V_liq;
    BMP_A.Sn2_restart = 1.569e-6;
    BMP_A.Sgas_h2_restart = 9.765e-6;
    BMP_A.Sgas_ch4_restart = 0.000248;
    BMP_A.Sgas_co2_restart = 2.7145e-5;
    BMP_A.Sgas_nh3_restart = 3.878e-12;
    BMP_A.Sgas_n2_restart = 0.0368397;
    BMP_A.Vcum_ch4_restart = 0;
//Reinitialization of batch test
    when time > Sample_time1 then
      reinit(BMP_A.X_su, BMP_A.Xsu_restart);
      reinit(BMP_A.X_aa, BMP_A.Xaa_restart);
      reinit(BMP_A.X_fa, BMP_A.Xfa_restart);
      reinit(BMP_A.X_c4, BMP_A.Xc4_restart);
      reinit(BMP_A.X_pro, BMP_A.Xpro_restart);
      reinit(BMP_A.X_ac, BMP_A.Xac_restart);
      reinit(BMP_A.X_h2, BMP_A.Xh2_restart);
      reinit(BMP_A.X_c, BMP_A.Xc_restart);
      reinit(BMP_A.X_i, BMP_A.Xi_restart);
      reinit(BMP_A.X_ch, BMP_A.Xch_restart);
      reinit(BMP_A.X_pr, BMP_A.Xpr_restart);
      reinit(BMP_A.X_li, BMP_A.Xli_restart);
      reinit(BMP_A.X_p, BMP_A.Xp_restart);
      reinit(BMP_A.S_i, BMP_A.Si_restart);
      reinit(BMP_A.S_su, BMP_A.Ssu_restart);
      reinit(BMP_A.S_aa, BMP_A.Saa_restart);
      reinit(BMP_A.S_fa, BMP_A.Sfa_restart);
      reinit(BMP_A.S_va, BMP_A.Sva_restart);
      reinit(BMP_A.S_bu, BMP_A.Sbu_restart);
      reinit(BMP_A.S_pro, BMP_A.Spro_restart);
      reinit(BMP_A.S_ac, BMP_A.Sac_restart);
      reinit(BMP_A.S_h2, BMP_A.Sh2_restart);
      reinit(BMP_A.S_ch4, BMP_A.Sch4_restart);
      reinit(BMP_A.S_ic, BMP_A.Sic_restart);
      reinit(BMP_A.S_in, BMP_A.Sin_restart);
      reinit(BMP_A.S_ip, BMP_A.Sip_restart);
      reinit(BMP_A.S_cat, BMP_A.Scat_restart);
      reinit(BMP_A.S_ca, BMP_A.Sca_restart);
      reinit(BMP_A.S_mg, BMP_A.Smg_restart);
      reinit(BMP_A.S_an, BMP_A.San_restart);
      reinit(BMP_A.ash, BMP_A.ash_restart);
      reinit(BMP_A.X_lig, BMP_A.Xlig_restart);
      reinit(BMP_A.S_n2, BMP_A.Sn2_restart);
      reinit(BMP_A.S_gas_n2, BMP_A.Sgas_n2_restart);
      reinit(BMP_A.S_gas_ch4, BMP_A.Sgas_ch4_restart);
      reinit(BMP_A.S_gas_co2, BMP_A.Sgas_co2_restart);
      reinit(BMP_A.S_gas_nh3, BMP_A.Sgas_nh3_restart);
      reinit(BMP_A.S_gas_h2, BMP_A.Sgas_h2_restart);
      reinit(BMP_A.Vcum_ch4, BMP_A.Vcum_ch4_restart);
    end when;
//
    connect(digester.Biogas_Out, Gas_Meter.Biogas_In) annotation(
      Line(points = {{48.28, 11.68}, {48.28, 29.68}, {102.28, 29.68}}));
    connect(PID_Pgas.u_s, digester.P_gas) annotation(
      Line(points = {{-18, 80}, {-28, 80}, {-28, 48}, {38, 48}, {38, 15}}, color = {0, 0, 127}));
    connect(PID_Pgas.y, digester.u) annotation(
      Line(points = {{5, 80}, {40, 80}, {40, 15}}, color = {0, 0, 127}));
    connect(Expired_yogurt.outlet, digester.inlet) annotation(
      Line(points = {{-51.2, 29}, {-11.2, 29}, {-11.2, 4}, {26.8, 4}}));
    connect(Sludge.outlet, digester.inlet) annotation(
      Line(points = {{-51.2, -21}, {-11.2, -21}, {-11.2, 4}, {26.8, 4}}));
    connect(T_Batch.y, Acetato_A.T_op) annotation(
      Line(points = {{89, 70}, {107.5, 70}, {107.5, 60}, {128, 60}}, color = {0, 0, 127}));
    connect(Y_Conc.y, Expired_yogurt.inlet) annotation(
      Line(points = {{-107, 52}, {-88, 52}, {-88, 34}, {-68, 34}}, color = {0, 0, 127}));
    connect(S_Conc.y, Sludge.inlet) annotation(
      Line(points = {{-107, -10}, {-88, -10}, {-88, -16}, {-68, -16}}, color = {0, 0, 127}));
    connect(T_Feed.y, Expired_yogurt.T_op) annotation(
      Line(points = {{-145, 8}, {-80, 8}, {-80, 30}, {-68, 30}}, color = {0, 0, 127}));
    connect(T_Feed.y, Sludge.T_op) annotation(
      Line(points = {{-145, 8}, {-134, 8}, {-134, -56}, {-80, -56}, {-80, -20}, {-68, -20}}, color = {0, 0, 127}));
    connect(Pressure.y[1], PID_Pgas.u_m) annotation(
      Line(points = {{-43, 80}, {-37, 80}, {-37, 56}, {-7, 56}, {-7, 68}}, color = {0, 0, 127}));
    connect(Y_Flowrate.y[1], Expired_yogurt.Q) annotation(
      Line(points = {{-107, 26}, {-89, 26}, {-89, 32}, {-69, 32}}, color = {0, 0, 127}));
    connect(S_Flowrate.y[1], Sludge.Q) annotation(
      Line(points = {{-107, -36}, {-89, -36}, {-89, -18}, {-69, -18}}, color = {0, 0, 127}));
    connect(T_Digester.y[1], digester.T_op) annotation(
      Line(points = {{3, -72}, {16, -72}, {16, -13}, {27, -13}}, color = {0, 0, 127}));
    connect(V_Digester.y[1], digester.V_liq) annotation(
      Line(points = {{3, -46}, {9, -46}, {9, -10}, {25, -10}}, color = {0, 0, 127}));
    connect(V_Batch.y, Acetato_A.V_liq) annotation(
      Line(points = {{89, 104}, {116.5, 104}, {116.5, 62}, {128, 62}}, color = {0, 0, 127}));
    connect(digester.outlet, open.inlet) annotation(
      Line(points = {{53.68, -13.88}, {71.68, -13.88}, {71.68, -25.88}, {90.68, -25.88}}));
    connect(V_Open.y, open.V_liq) annotation(
      Line(points = {{61, -42}, {95, -42}}, color = {0, 0, 127}));
    connect(T_Open.y, open.T_op) annotation(
      Line(points = {{61, -76}, {81, -76}, {81, -45}, {95, -45}}, color = {0, 0, 127}));
    connect(open.outlet, sink_vec.inlet) annotation(
      Line(points = {{125.32, -40.1}, {138.82, -40.1}, {138.82, -49.1}, {148.32, -49.1}}));
    connect(open.Biogas_Out, GasMeter_Open.Biogas_In) annotation(
      Line(points = {{117.5, -28.88}, {117.5, -1.88}, {126, -1.88}}));
    connect(V_Batch.y, BMP_A.V_liq) annotation(
      Line(points = {{89, 104}, {119.5, 104}, {119.5, 94}, {128, 94}}, color = {0, 0, 127}));
    connect(T_Batch.y, BMP_A.T_op) annotation(
      Line(points = {{89, 70}, {108, 70}, {108, 92}, {128, 92}}, color = {0, 0, 127}));
    annotation(
      experiment(StartTime = 0, StopTime = 4.4672e+06, Tolerance = 1e-06, Interval = 1902.56),
      __OpenModelica_commandLineOptions = "--matchingAlgorithm=PFPlusExt --indexReductionMethod=dynamicStateSelection -d=initialization,NLSanalyticJacobian -d=stateselection -d=bltdump -d=",
      __OpenModelica_simulationFlags(lv = "LOG_STATS", s = "dassl"));
  end Sgo_AC_noXc;